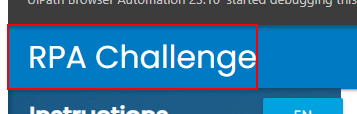
Workflow: Chrome_OpenRPAChallenge

Step 1 [try]: find the link in window 'Rpa Challenge' (chrome.exe)
